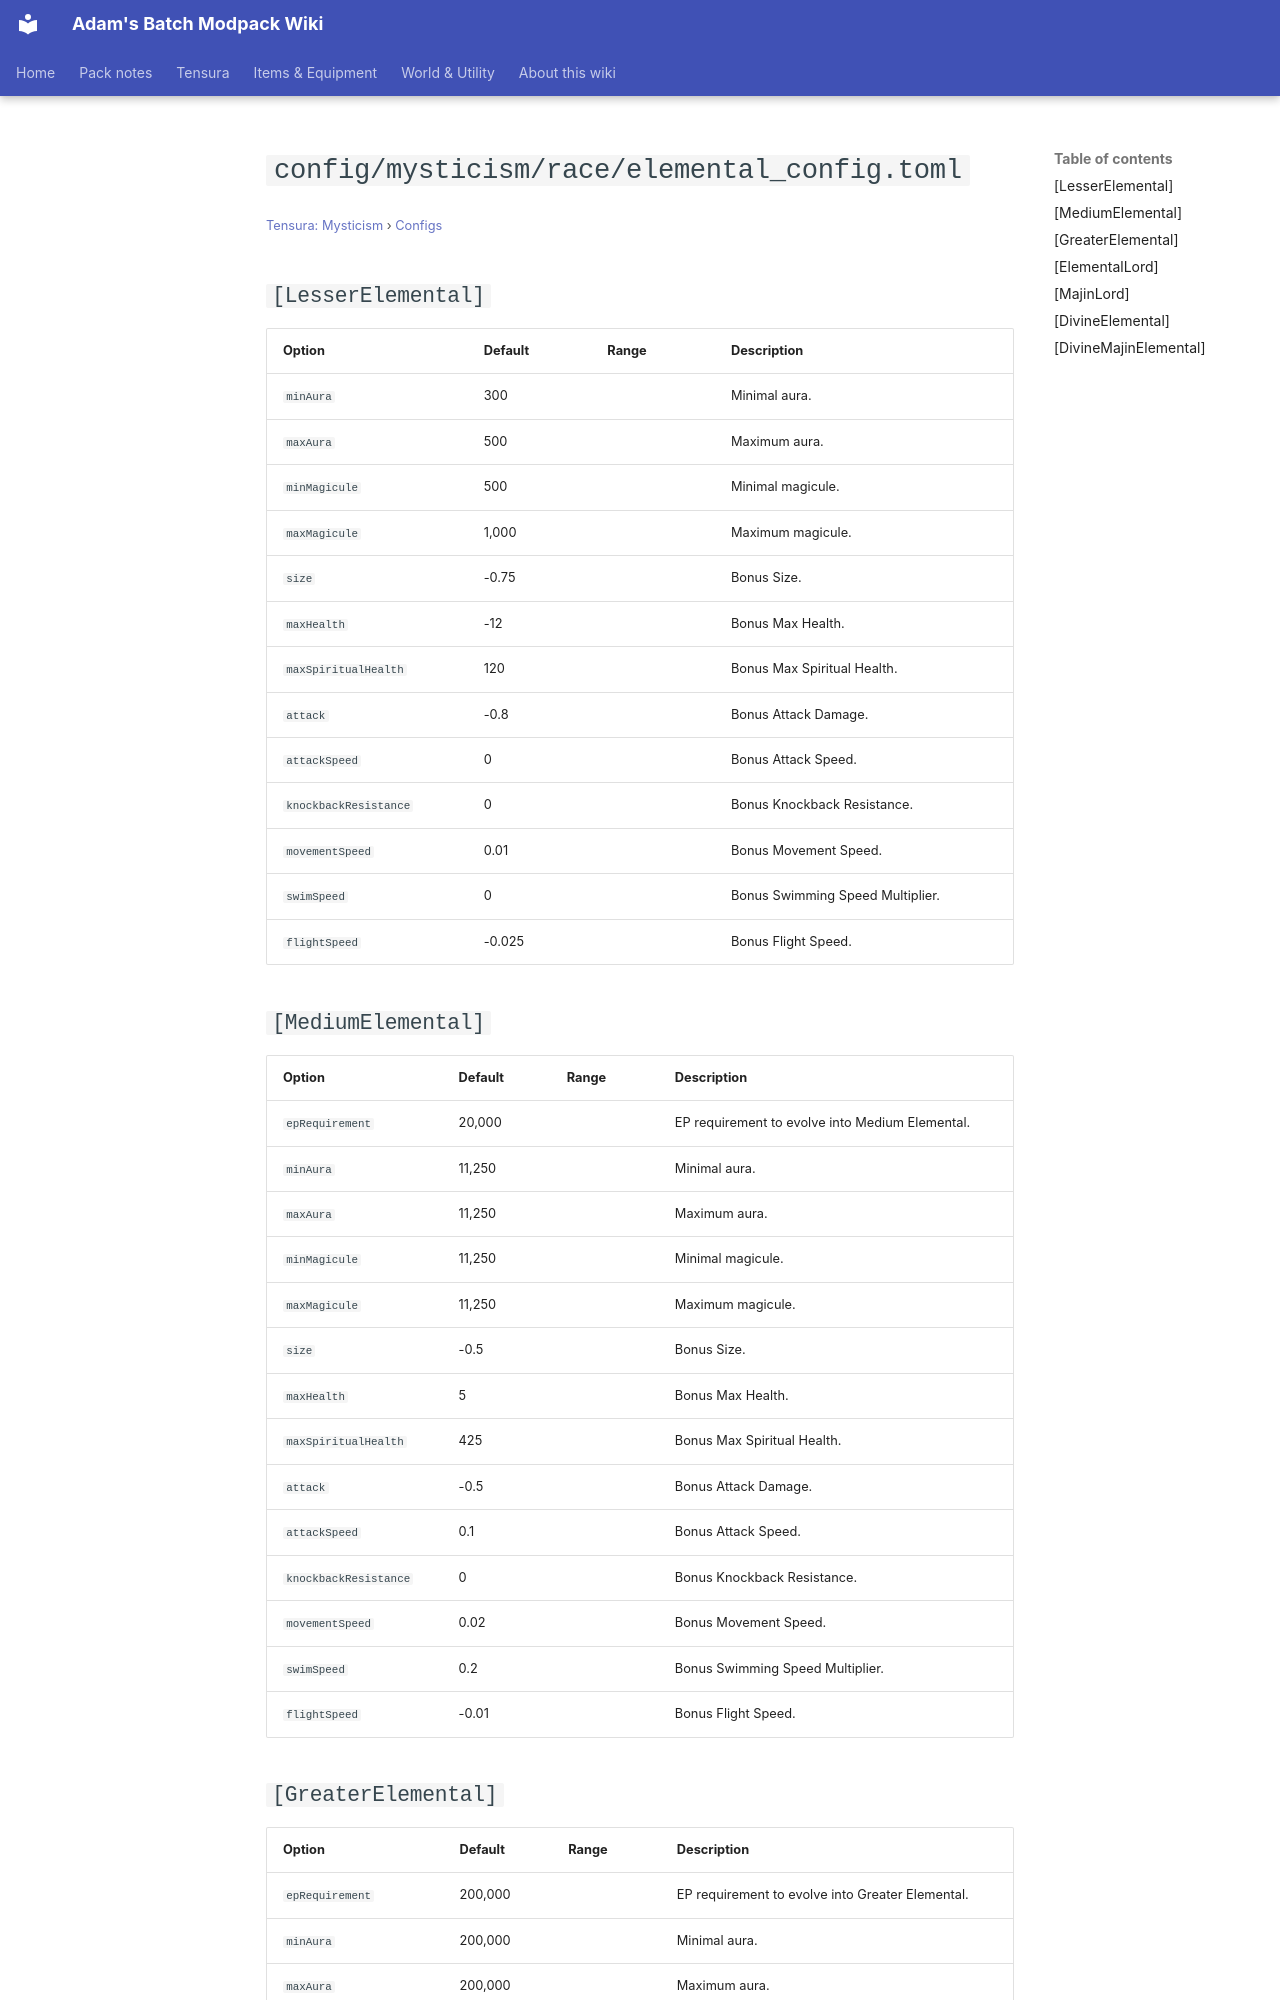

repository: Proteus-Nell/Adams-Batch-MC-Modpack-Wiki · page: tensura-mysticism/configs/config-mysticism-race-elemental-config/index.html · generator: mkdocs

# `config/mysticism/race/elemental_config.toml`

<small>[Tensura: Mysticism](../index.md) &rsaquo; [Configs](index.md)</small>

## `[LesserElemental]`

| Option | Default | Range | Description |
|---|---|---|---|
| `minAura` | 300 |  | Minimal aura. |
| `maxAura` | 500 |  | Maximum aura. |
| `minMagicule` | 500 |  | Minimal magicule. |
| `maxMagicule` | 1,000 |  | Maximum magicule. |
| `size` | -0.75 |  | Bonus Size. |
| `maxHealth` | -12 |  | Bonus Max Health. |
| `maxSpiritualHealth` | 120 |  | Bonus Max Spiritual Health. |
| `attack` | -0.8 |  | Bonus Attack Damage. |
| `attackSpeed` | 0 |  | Bonus Attack Speed. |
| `knockbackResistance` | 0 |  | Bonus Knockback Resistance. |
| `movementSpeed` | 0.01 |  | Bonus Movement Speed. |
| `swimSpeed` | 0 |  | Bonus Swimming Speed Multiplier. |
| `flightSpeed` | -0.025 |  | Bonus Flight Speed. |

## `[MediumElemental]`

| Option | Default | Range | Description |
|---|---|---|---|
| `epRequirement` | 20,000 |  | EP requirement to evolve into Medium Elemental. |
| `minAura` | 11,250 |  | Minimal aura. |
| `maxAura` | 11,250 |  | Maximum aura. |
| `minMagicule` | 11,250 |  | Minimal magicule. |
| `maxMagicule` | 11,250 |  | Maximum magicule. |
| `size` | -0.5 |  | Bonus Size. |
| `maxHealth` | 5 |  | Bonus Max Health. |
| `maxSpiritualHealth` | 425 |  | Bonus Max Spiritual Health. |
| `attack` | -0.5 |  | Bonus Attack Damage. |
| `attackSpeed` | 0.1 |  | Bonus Attack Speed. |
| `knockbackResistance` | 0 |  | Bonus Knockback Resistance. |
| `movementSpeed` | 0.02 |  | Bonus Movement Speed. |
| `swimSpeed` | 0.2 |  | Bonus Swimming Speed Multiplier. |
| `flightSpeed` | -0.01 |  | Bonus Flight Speed. |
